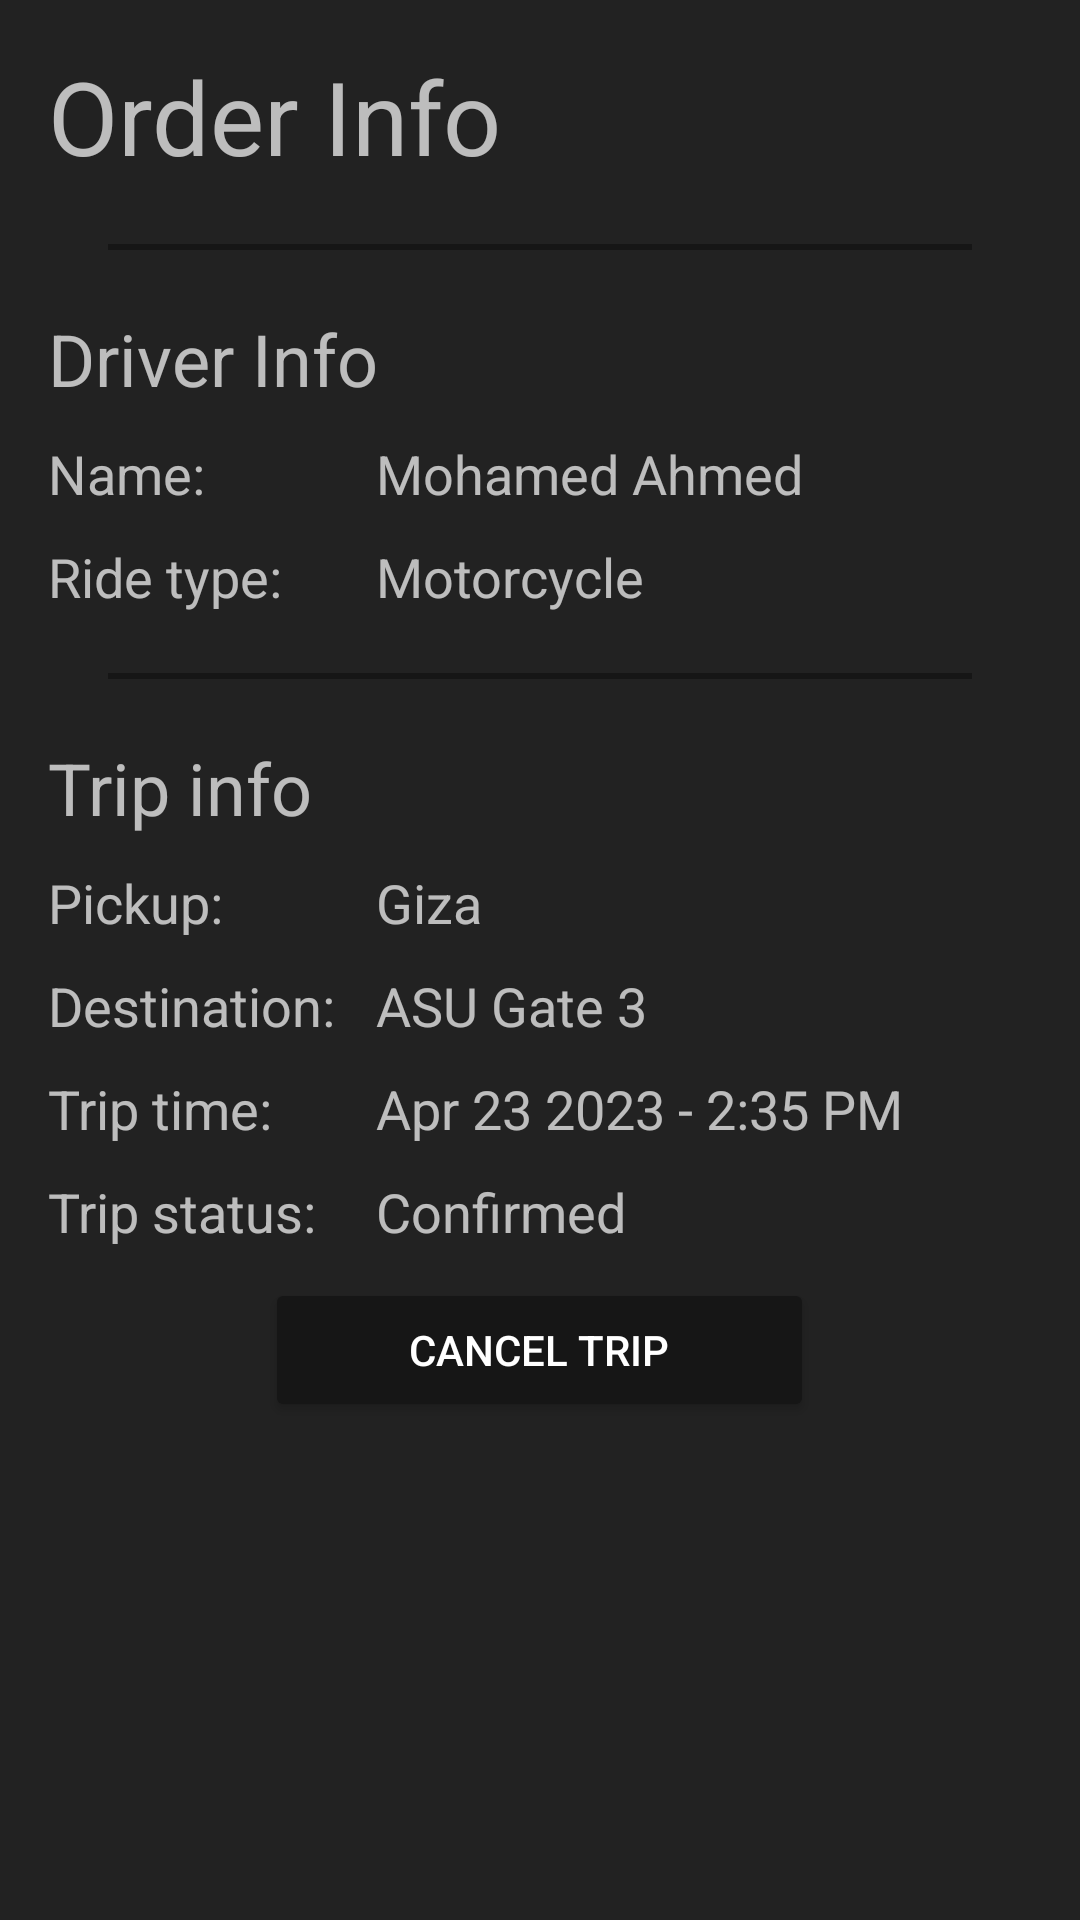

Android layout source for this screen:
<!-- AndroidManifest.xml: application theme Theme.RideOn -->
<!-- res/layout/p_popup_order_info.xml -->
<?xml version="1.0" encoding="utf-8"?>
<LinearLayout
    xmlns:android="http://schemas.android.com/apk/res/android"
    android:layout_width="match_parent"
    android:layout_height="wrap_content"
    android:orientation="vertical"
    android:background="@color/secondary_dark"
    android:theme="@style/ThemeOverlay.AppCompat.Dark"
    android:padding="16dp">

    <TextView
        android:layout_width="wrap_content"
        android:layout_height="wrap_content"
        android:text="Order Info"
        android:textSize="34sp"/>

    <View
        android:layout_width="match_parent"
        android:layout_height="2dp"
        android:background="@color/primary"
        android:layout_margin="20dp" />

    <TextView
        android:layout_width="wrap_content"
        android:layout_height="wrap_content"
        android:text="Driver Info"
        android:textSize="24sp"/>

    <LinearLayout
        android:layout_width="match_parent"
        android:orientation="horizontal"
        android:layout_marginTop="10dp"
        android:layout_height="wrap_content">

        <TextView
            android:layout_width="0dp"
            android:layout_height="wrap_content"
            android:layout_weight="1"
            android:textSize="18sp"
            android:text="Name:"/>

        <TextView
            android:id="@+id/text_view_driver_name"
            android:layout_width="0dp"
            android:layout_height="wrap_content"
            android:layout_weight="2"
            android:text="Mohamed Ahmed"
            android:textSize="18sp"/>
    </LinearLayout>

    <LinearLayout
        android:layout_width="match_parent"
        android:orientation="horizontal"
        android:layout_marginTop="10dp"
        android:layout_height="wrap_content">

        <TextView
            android:layout_width="0dp"
            android:layout_height="wrap_content"
            android:layout_weight="1"
            android:textSize="18sp"
            android:text="Ride type:"/>

        <TextView
            android:id="@+id/text_view_ride_type"
            android:layout_width="0dp"
            android:layout_height="wrap_content"
            android:layout_weight="2"
            android:text="Motorcycle"
            android:textSize="18sp"/>
    </LinearLayout>

    <View
        android:layout_width="match_parent"
        android:layout_height="2dp"
        android:background="@color/primary"
        android:layout_margin="20dp" />

    <TextView
        android:layout_width="wrap_content"
        android:layout_height="wrap_content"
        android:text="Trip info"
        android:textSize="24sp"/>

    <LinearLayout
        android:layout_width="match_parent"
        android:orientation="horizontal"
        android:layout_marginTop="10dp"
        android:layout_height="wrap_content">

        <TextView
            android:layout_width="0dp"
            android:layout_height="wrap_content"
            android:layout_weight="1"
            android:textSize="18sp"
            android:text="Pickup:"/>

        <TextView
            android:id="@+id/text_view_pickup"
            android:layout_width="0dp"
            android:layout_height="wrap_content"
            android:layout_weight="2"
            android:text="Giza"
            android:textSize="18sp"/>
    </LinearLayout>

    <LinearLayout
        android:layout_width="match_parent"
        android:orientation="horizontal"
        android:layout_marginTop="10dp"
        android:layout_height="wrap_content">

        <TextView
            android:layout_width="0dp"
            android:layout_height="wrap_content"
            android:layout_weight="1"
            android:textSize="18sp"
            android:text="Destination:"/>

        <TextView
            android:id="@+id/text_view_drop_off"
            android:layout_width="0dp"
            android:layout_height="wrap_content"
            android:layout_weight="2"
            android:text="ASU Gate 3"
            android:textSize="18sp"/>
    </LinearLayout>

    <LinearLayout
        android:layout_width="match_parent"
        android:orientation="horizontal"
        android:layout_marginTop="10dp"
        android:layout_height="wrap_content">

        <TextView
            android:layout_width="0dp"
            android:layout_height="wrap_content"
            android:layout_weight="1"
            android:textSize="18sp"
            android:text="Trip time:"/>

        <TextView
            android:id="@+id/text_view_date"
            android:layout_width="0dp"
            android:layout_height="wrap_content"
            android:layout_weight="2"
            android:text="Apr 23 2023 - 2:35 PM"
            android:textSize="18sp"/>
    </LinearLayout>

    <LinearLayout
        android:layout_width="match_parent"
        android:orientation="horizontal"
        android:layout_marginTop="10dp"
        android:layout_height="wrap_content">

        <TextView
            android:layout_width="0dp"
            android:layout_height="wrap_content"
            android:layout_weight="1"
            android:textSize="18sp"
            android:text="Trip status:"/>

        <TextView
            android:id="@+id/text_view_status"
            android:layout_width="0dp"
            android:layout_height="wrap_content"
            android:layout_weight="2"
            android:text="Confirmed"
            android:textSize="18sp"/>
    </LinearLayout>

    <LinearLayout
        android:layout_width="match_parent"
        android:layout_height="wrap_content"
        android:layout_marginTop="10dp"
        android:orientation="horizontal">
        <Space
            android:layout_width="wrap_content"
            android:layout_height="wrap_content"
            android:layout_weight="1"/>
        <Button
            android:id="@+id/button_cancel"
            android:layout_width="wrap_content"
            android:layout_height="wrap_content"
            android:layout_weight="1"
            android:text="Cancel Trip"/>
        <Space
            android:layout_width="wrap_content"
            android:layout_height="wrap_content"
            android:layout_weight="1"/>
    </LinearLayout>

</LinearLayout>
<!-- resources referenced by this layout -->
<resources>
  <color name="primary">#161616</color>
  <color name="secondary_dark">#222222</color>
  <style name="Theme.RideOn" parent="Theme.MaterialComponents.DayNight.NoActionBar">
          
          <item name="colorPrimary">@color/secondary</item>
          <item name="colorPrimaryVariant">@color/purple_700</item>
          <item name="backgroundColor">@color/primary</item>
          <item name="backgroundTint">@color/primary</item>
          <item name="colorOnPrimary">@color/black</item>
          
          <item name="colorSecondary">@color/teal_200</item>
          <item name="colorSecondaryVariant">@color/teal_200</item>
          <item name="colorOnSecondary">@color/black</item>
          
          <item name="android:statusBarColor">?attr/colorPrimaryVariant</item>
          
      </style>
  <color name="secondary">#F0C717</color>
  <color name="purple_700">#FF3700B3</color>
  <color name="black">#FF000000</color>
  <color name="teal_200">#FF03DAC5</color>
</resources>
